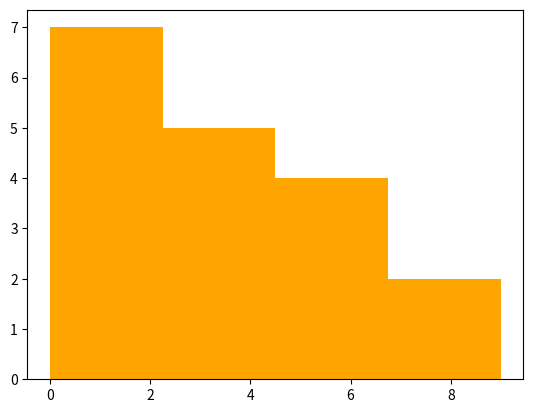

Here is the Python script that generated this plot:
# The histogram is a popular graphing tool. It is used to summarize discrete or continuous data that are measured on an interval scale. It is often used to illustrate the major features of the distribution of the data in a convenient form.
# Importing the required python library.
import matplotlib.pyplot as plt

# Taking an array to represent the histogram.
x=[1,1,1,2,3,4,5,3,4,3,2,5,6,7,5,9,2,0]

plt.hist(x,color="orange",bins=4) # Bins is used to limit the number of bins in histogram.
plt.show()